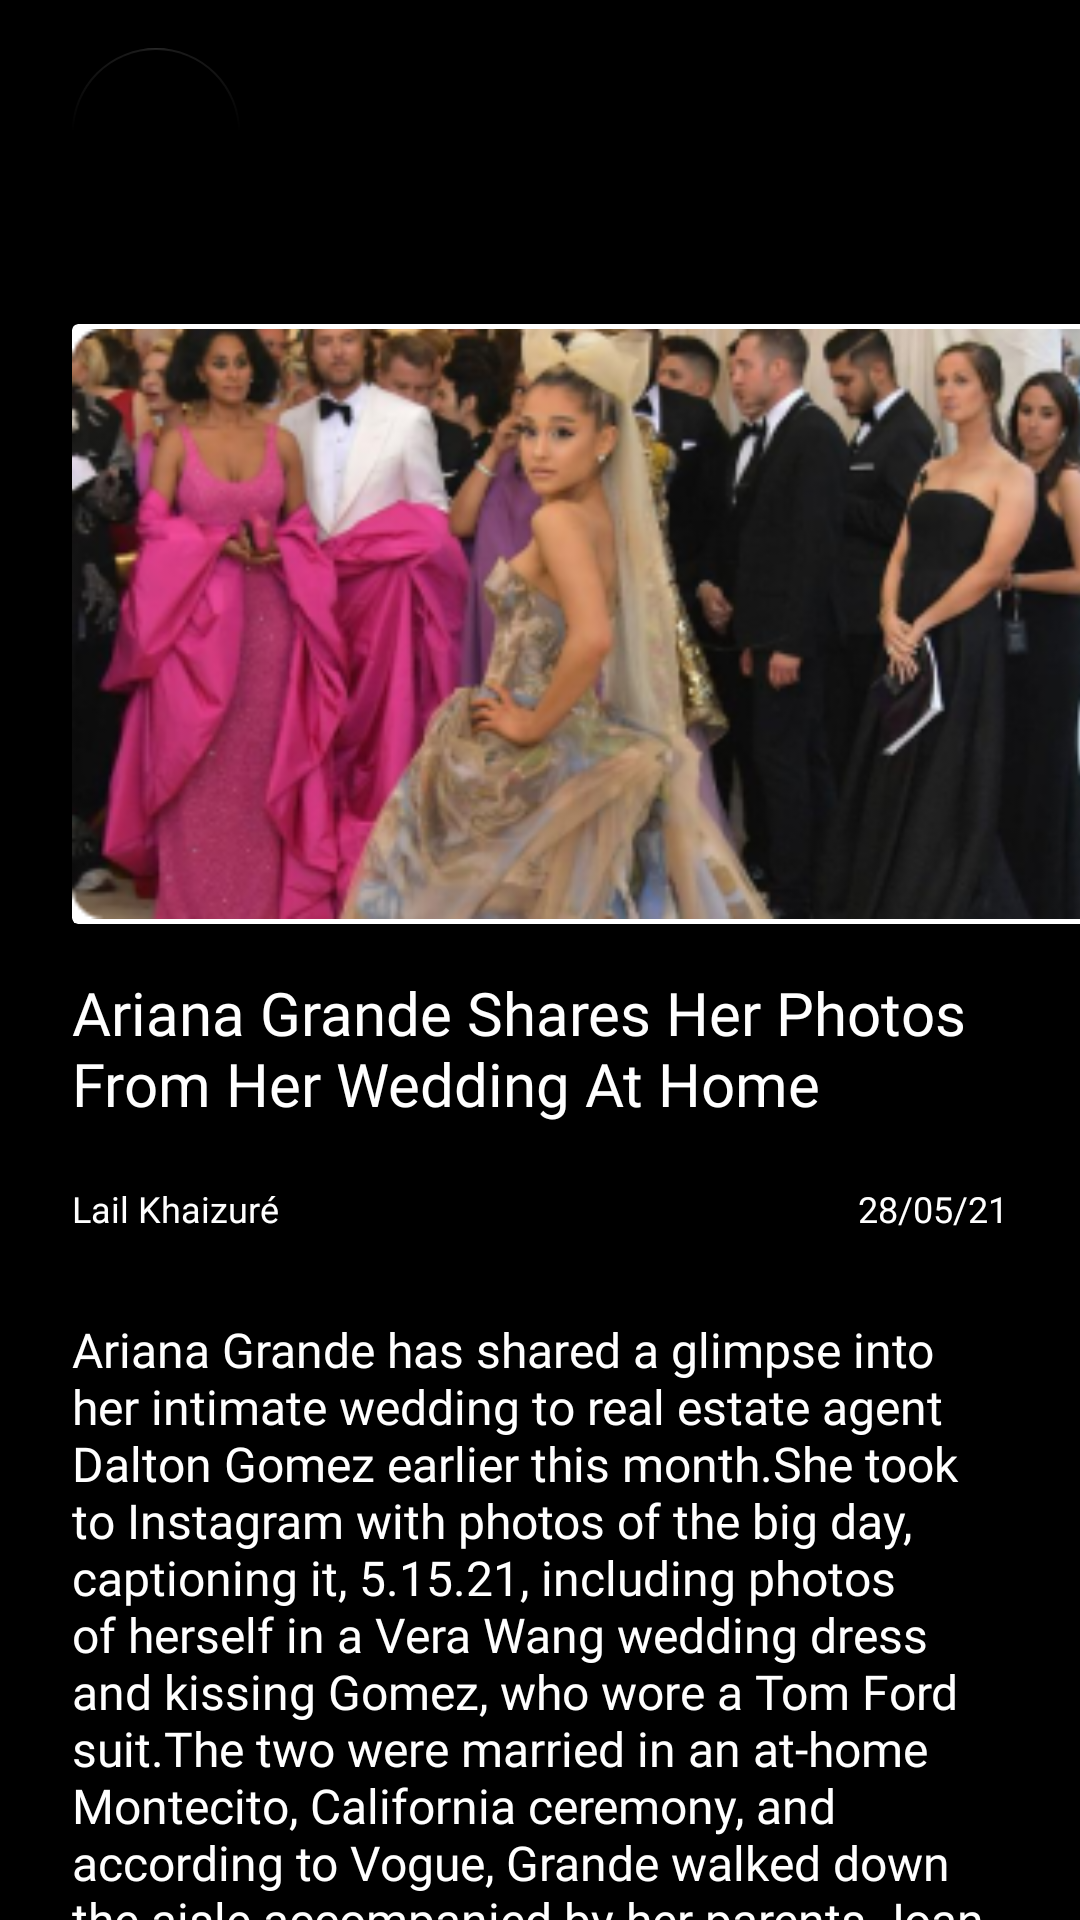

Produce the Android XML layout that renders to this screen, including the resource entries it uses.
<!-- AndroidManifest.xml: application theme Theme.NecaApp -->
<!-- res/layout/activity_detail.xml -->
<?xml version="1.0" encoding="utf-8"?>
<androidx.core.widget.NestedScrollView
    xmlns:android="http://schemas.android.com/apk/res/android"
    xmlns:app="http://schemas.android.com/apk/res-auto"
    xmlns:tools="http://schemas.android.com/tools"
    android:layout_width="match_parent"
    android:layout_height="match_parent"
    android:background="@color/black"
    tools:context=".DetailActivity">

    <androidx.constraintlayout.widget.ConstraintLayout
        android:layout_width="match_parent"
        android:layout_height="match_parent">
        <com.google.android.material.floatingactionbutton.FloatingActionButton
            android:id="@+id/fb_back_detail"
            android:layout_width="wrap_content"
            android:layout_height="wrap_content"
            android:layout_marginStart="24dp"
            android:layout_marginTop="16dp"
            android:clickable="true"
            app:layout_constraintStart_toStartOf="parent"
            app:layout_constraintTop_toTopOf="parent"
            app:srcCompat="@drawable/ic_arrow_back"
            android:background="@color/black"/>

        <androidx.cardview.widget.CardView
            android:id="@+id/cardView"
            android:layout_width="wrap_content"
            android:layout_height="wrap_content"
            android:layout_marginStart="24dp"
            android:layout_marginTop="108dp"
            android:layout_marginEnd="24dp"
            app:layout_constraintEnd_toEndOf="parent"
            app:layout_constraintHorizontal_bias="0.0"
            app:layout_constraintStart_toStartOf="parent"
            app:layout_constraintTop_toTopOf="parent">

            <ImageView
                android:id="@+id/imageView3"
                android:layout_width="360dp"
                android:layout_height="200dp"
                app:srcCompat="@drawable/news" />
        </androidx.cardview.widget.CardView>

        <TextView
            android:id="@+id/tv_title_detail"
            android:layout_width="match_parent"
            android:layout_height="wrap_content"
            android:layout_marginStart="24dp"
            android:layout_marginTop="16dp"
            android:layout_marginEnd="24dp"
            android:fontFamily="@font/mulish_semibold"
            android:text="Ariana Grande Shares Her Photos From Her Wedding At Home"
            android:textColor="@color/white"
            android:textSize="20sp"
            app:layout_constraintEnd_toEndOf="parent"
            app:layout_constraintStart_toStartOf="parent"
            app:layout_constraintTop_toBottomOf="@+id/cardView" />

        <TextView
            android:id="@+id/tv_writer_detail"
            android:layout_width="wrap_content"
            android:layout_height="wrap_content"
            android:layout_marginTop="20dp"
            android:fontFamily="@font/mulish_regular"
            android:text="Lail Khaizuré"
            android:textColor="@color/white"
            android:textSize="12sp"
            app:layout_constraintStart_toStartOf="@+id/tv_title_detail"
            app:layout_constraintTop_toBottomOf="@+id/tv_title_detail" />

        <TextView
            android:id="@+id/tv_date_detail"
            android:layout_width="wrap_content"
            android:layout_height="wrap_content"
            android:layout_marginTop="20dp"
            android:fontFamily="@font/mulish_regular"
            android:text="@string/txt_28_05_21"
            android:textColor="@color/white"
            android:textSize="12sp"
            app:layout_constraintEnd_toEndOf="@+id/tv_title_detail"
            app:layout_constraintHorizontal_bias="1.0"
            app:layout_constraintStart_toEndOf="@+id/tv_writer_detail"
            app:layout_constraintTop_toBottomOf="@+id/tv_title_detail" />

        <TextView
            android:id="@+id/tv_content_detail"
            android:layout_width="match_parent"
            android:layout_height="wrap_content"
            android:layout_marginStart="24dp"
            android:layout_marginTop="28dp"
            android:layout_marginEnd="24dp"
            android:fontFamily="@font/mulish_semibold"
            android:text="@string/txt_content"
            android:textAlignment="viewStart"
            android:textColor="@color/white"
            android:textSize="16sp"
            app:layout_constraintEnd_toEndOf="parent"
            app:layout_constraintHorizontal_bias="0.0"
            app:layout_constraintStart_toStartOf="parent"
            app:layout_constraintTop_toBottomOf="@+id/tv_writer_detail" />
    </androidx.constraintlayout.widget.ConstraintLayout>




</androidx.core.widget.NestedScrollView>
<!-- resources referenced by this layout -->
<resources>
  <color name="black">#FF000000</color>
  <color name="white">#FFFFFFFF</color>
  <!-- drawable news: png bitmap (drawable, 115309 bytes) -->
  <string name="txt_28_05_21">28/05/21</string>
  <string name="txt_content">Ariana Grande has shared a glimpse into her intimate wedding to real estate agent Dalton Gomez earlier this month.She took to Instagram with photos of the big day, captioning it, 5.15.21, including photos of herself in a Vera Wang wedding dress and kissing Gomez, who wore a Tom Ford suit.The two were married in an at-home Montecito, California ceremony, and according to Vogue, Grande walked down the aisle accompanied by her parents Joan Grande and Ed Butera.The couples home was decorated with candles and flower petals hanging from the ceiling.</string>
  <style name="Theme.NecaApp" parent="Theme.MaterialComponents.DayNight.DarkActionBar">
          
          <item name="colorPrimary">@color/black</item>
          <item name="colorPrimaryVariant">@color/black</item>
          <item name="colorOnPrimary">@color/white</item>
          
          <item name="colorSecondary">@color/black</item>
          <item name="colorSecondaryVariant">@color/black</item>
          <item name="colorOnSecondary">@color/black</item>
          
          <item name="android:statusBarColor" tools:targetApi="l">?attr/colorPrimaryVariant</item>
          
      </style>
</resources>
